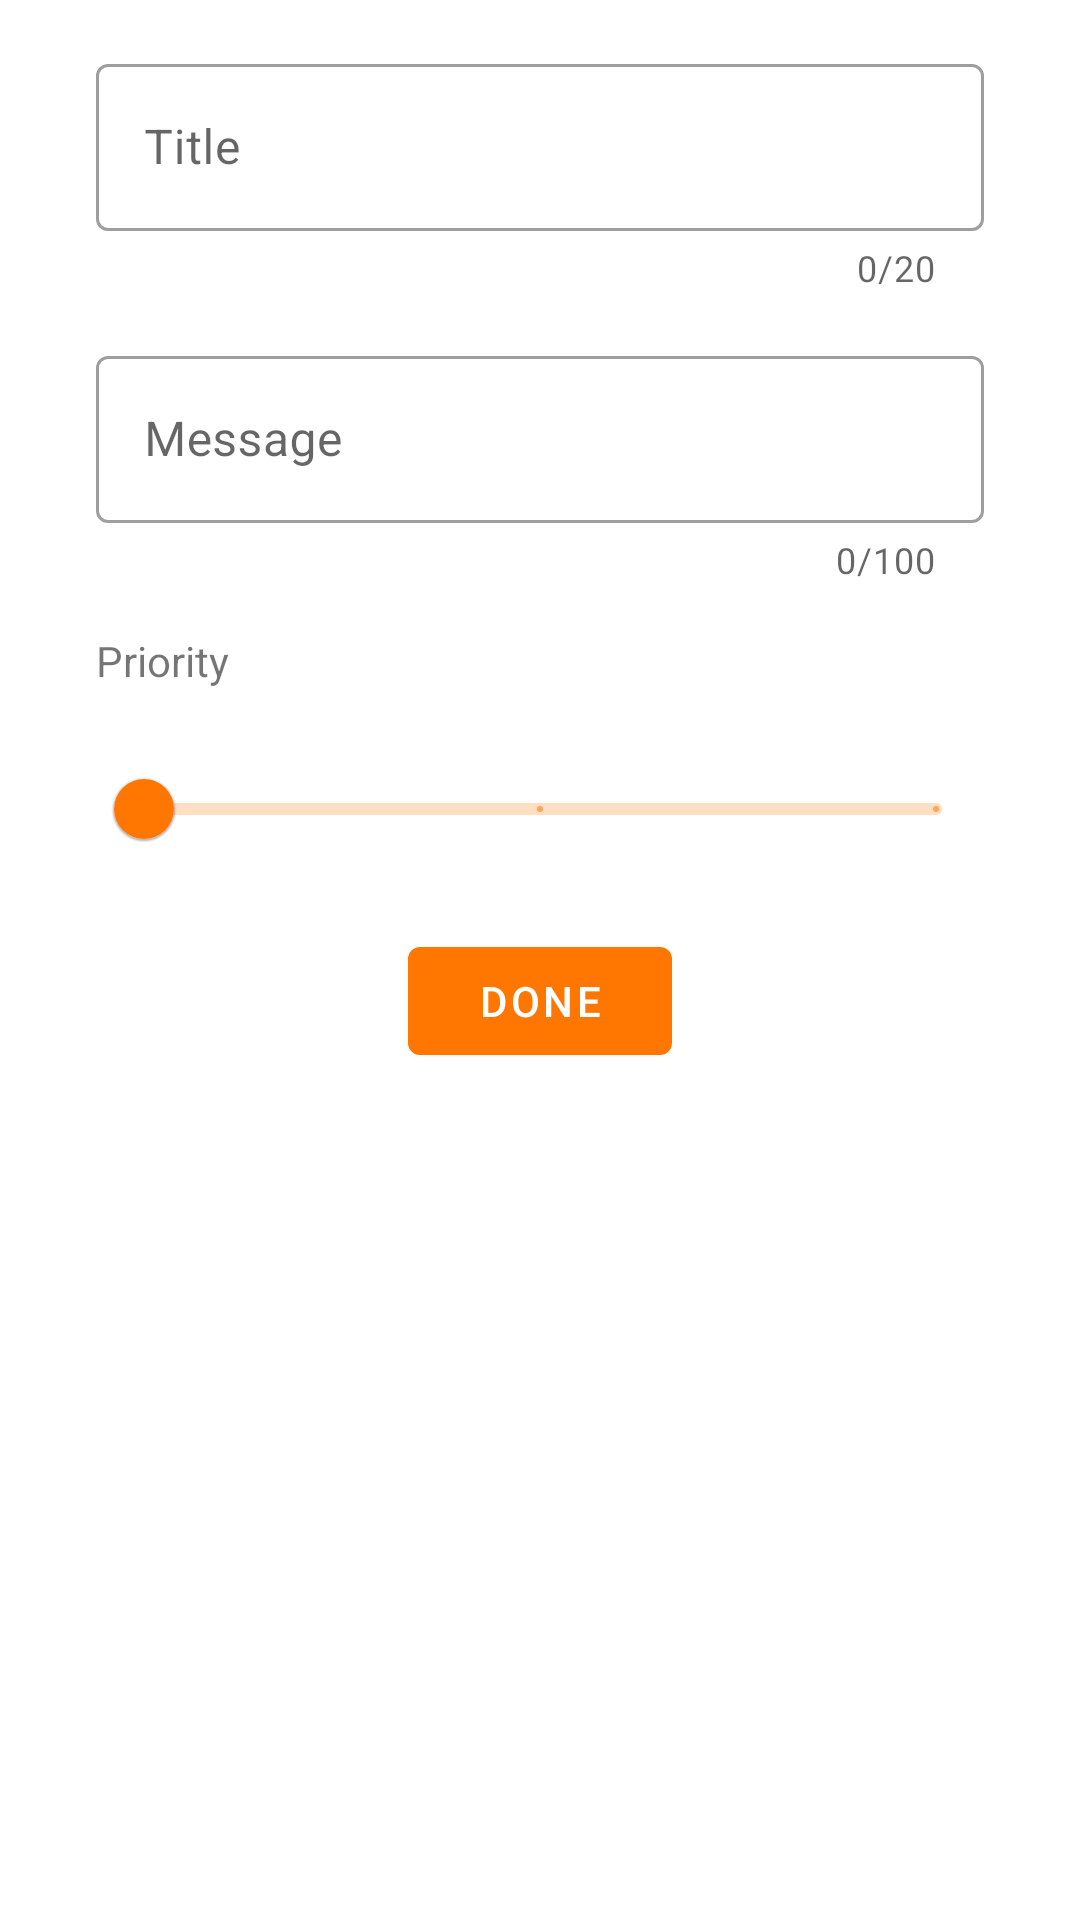

Reconstruct the res/layout file that produces this screen, plus the resources it refers to.
<!-- AndroidManifest.xml: application theme Theme.NotesApp -->
<!-- res/layout/activity_new_edit_note.xml -->
<?xml version="1.0" encoding="utf-8"?>
<androidx.constraintlayout.widget.ConstraintLayout xmlns:android="http://schemas.android.com/apk/res/android"
    xmlns:app="http://schemas.android.com/apk/res-auto"
    xmlns:tools="http://schemas.android.com/tools"
    android:layout_width="match_parent"
    android:layout_height="match_parent"
    tools:context=".NewEditNoteActivity">

    <com.google.android.material.textfield.TextInputLayout
        android:id="@+id/new_note_title_text_input_layout"
        style="@style/Widget.MaterialComponents.TextInputLayout.OutlinedBox"
        android:layout_width="match_parent"
        android:layout_height="wrap_content"
        android:layout_marginStart="32dp"
        android:layout_marginLeft="32dp"
        android:layout_marginTop="16dp"
        android:layout_marginEnd="32dp"
        android:layout_marginRight="32dp"
        android:hint="@string/new_edit_note_title_label"
        app:counterEnabled="true"
        app:counterMaxLength="20"
        app:endIconMode="clear_text"
        app:errorEnabled="true"
        app:layout_constraintEnd_toEndOf="parent"
        app:layout_constraintStart_toStartOf="parent"
        app:layout_constraintTop_toTopOf="parent">

        <com.google.android.material.textfield.TextInputEditText
            android:id="@+id/new_note_title_text_input_field"
            android:layout_width="match_parent"
            android:layout_height="wrap_content" />

    </com.google.android.material.textfield.TextInputLayout>

    <com.google.android.material.textfield.TextInputLayout
        android:id="@+id/new_note_message_text_input_layout"
        style="@style/Widget.MaterialComponents.TextInputLayout.OutlinedBox"
        android:layout_width="match_parent"
        android:layout_height="wrap_content"
        android:layout_marginStart="32dp"
        android:layout_marginLeft="32dp"
        android:layout_marginTop="16dp"
        android:layout_marginEnd="32dp"
        android:layout_marginRight="32dp"
        android:hint="@string/new_edit_note_message_label"
        app:counterEnabled="true"
        app:counterMaxLength="100"
        app:endIconMode="clear_text"
        app:errorEnabled="true"
        app:layout_constraintEnd_toEndOf="parent"
        app:layout_constraintHorizontal_bias="0.0"
        app:layout_constraintStart_toStartOf="parent"
        app:layout_constraintTop_toBottomOf="@+id/new_note_title_text_input_layout">

        <com.google.android.material.textfield.TextInputEditText
            android:id="@+id/new_note_message_text_input_field"
            android:layout_width="match_parent"
            android:layout_height="wrap_content" />
    </com.google.android.material.textfield.TextInputLayout>

    <TextView
        android:id="@+id/new_note_priority_label"
        android:layout_width="wrap_content"
        android:layout_height="wrap_content"
        android:layout_marginStart="32dp"
        android:layout_marginLeft="32dp"
        android:layout_marginTop="16dp"
        android:text="@string/new_edit_note_priority_label"
        app:layout_constraintStart_toStartOf="parent"
        app:layout_constraintTop_toBottomOf="@+id/new_note_message_text_input_layout" />

    <com.google.android.material.slider.Slider
        android:id="@+id/new_note_priority_slider"
        android:layout_width="match_parent"
        android:layout_height="wrap_content"
        android:layout_marginStart="32dp"
        android:layout_marginLeft="32dp"
        android:layout_marginTop="16dp"
        android:layout_marginEnd="32dp"
        android:layout_marginRight="32dp"
        android:stepSize="1.0"
        android:valueFrom="1.0"
        android:valueTo="3.0"
        app:layout_constraintEnd_toEndOf="parent"
        app:layout_constraintStart_toStartOf="parent"
        app:layout_constraintTop_toBottomOf="@+id/new_note_priority_label" />

    <com.google.android.material.button.MaterialButton
        android:id="@+id/new_note_button"
        android:layout_width="wrap_content"
        android:layout_height="wrap_content"
        android:layout_marginTop="16dp"
        android:text="@string/new_edit_note_button_label"
        app:layout_constraintEnd_toEndOf="parent"
        app:layout_constraintStart_toStartOf="parent"
        app:layout_constraintTop_toBottomOf="@+id/new_note_priority_slider" />
</androidx.constraintlayout.widget.ConstraintLayout>
<!-- resources referenced by this layout -->
<resources>
  <string name="new_edit_note_button_label">Done</string>
  <string name="new_edit_note_message_label">Message</string>
  <string name="new_edit_note_priority_label">Priority</string>
  <string name="new_edit_note_title_label">Title</string>
  <style name="Theme.NotesApp" parent="Theme.MaterialComponents.DayNight.DarkActionBar">
          
          <item name="colorPrimary">@color/safety_orange</item>
          <item name="colorPrimaryVariant">@color/dark_orange</item>
          <item name="colorOnPrimary">@color/white</item>
          
          <item name="colorSecondary">@color/indigo_dye</item>
          <item name="colorSecondaryVariant">@color/verdigris</item>
          <item name="colorOnSecondary">@color/white</item>
          
          <item name="android:statusBarColor" tools:targetApi="l">?attr/colorPrimaryVariant</item>
          
      </style>
  <color name="safety_orange">#ff7700</color>
  <color name="dark_orange">#dd5000</color>
  <color name="white">#FFFFFFFF</color>
  <color name="indigo_dye">#004777</color>
  <color name="verdigris">#00afb5</color>
</resources>
